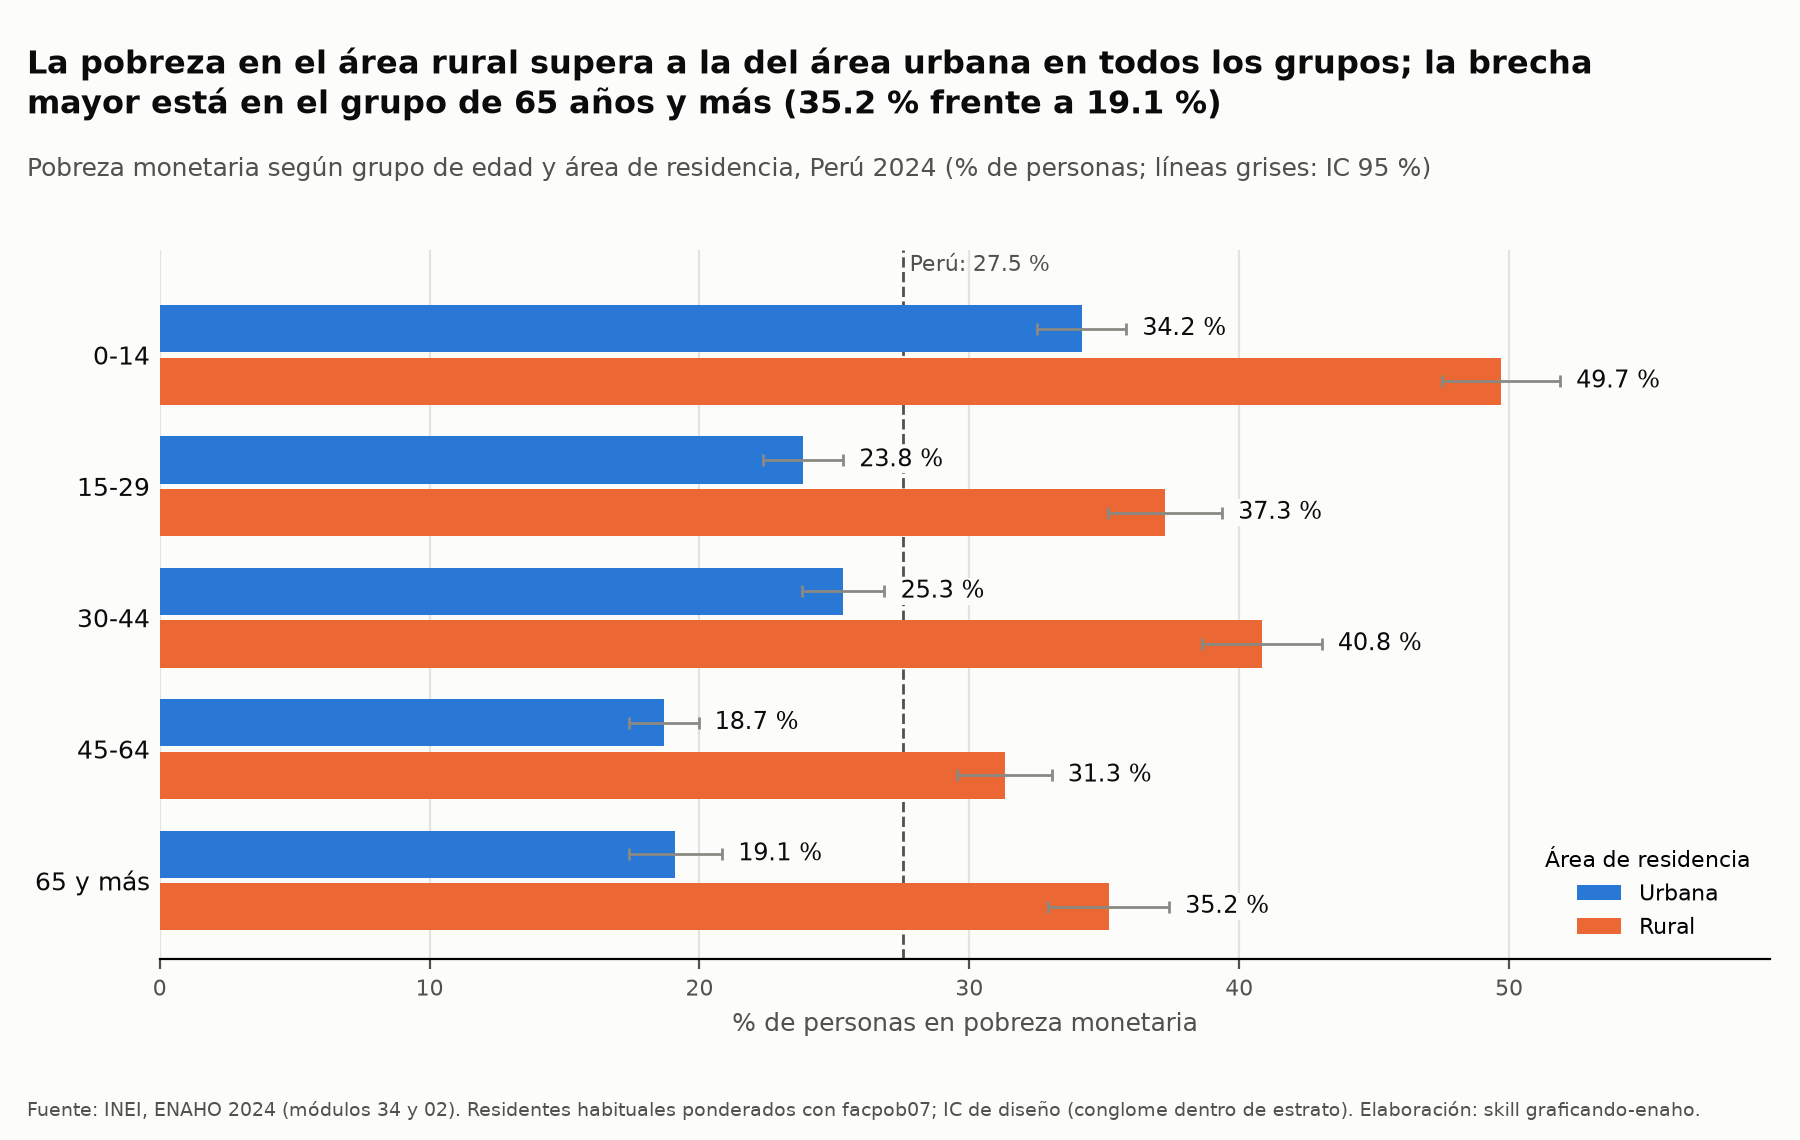

The data file committed next to this chart (first rows):
grupo, valor_pct, ee_pct, ic95_inf, ic95_sup, n_muestra, poblacion_expandida, serie
0-14, 34.16, 0.842, 32.51, 35.81, 16600, 6227139, Urbana
15-29, 23.83, 0.761, 22.34, 25.32, 16420, 6315132, Urbana
30-44, 25.33, 0.779, 23.8, 26.85, 14484, 5594468, Urbana
45-64, 18.68, 0.656, 17.39, 19.96, 16473, 6275039, Urbana
65 y más, 19.11, 0.883, 17.38, 20.84, 8616, 3249603, Urbana
0-14, 49.7, 1.115, 47.52, 51.89, 9889, 1714855, Rural
15-29, 37.25, 1.076, 35.15, 39.36, 6702, 1197268, Rural
30-44, 40.84, 1.129, 38.63, 43.06, 6164, 1094651, Rural
45-64, 31.3, 0.89, 29.56, 33.05, 8262, 1528692, Rural
65 y más, 35.16, 1.14, 32.93, 37.4, 5054, 950918, Rural
